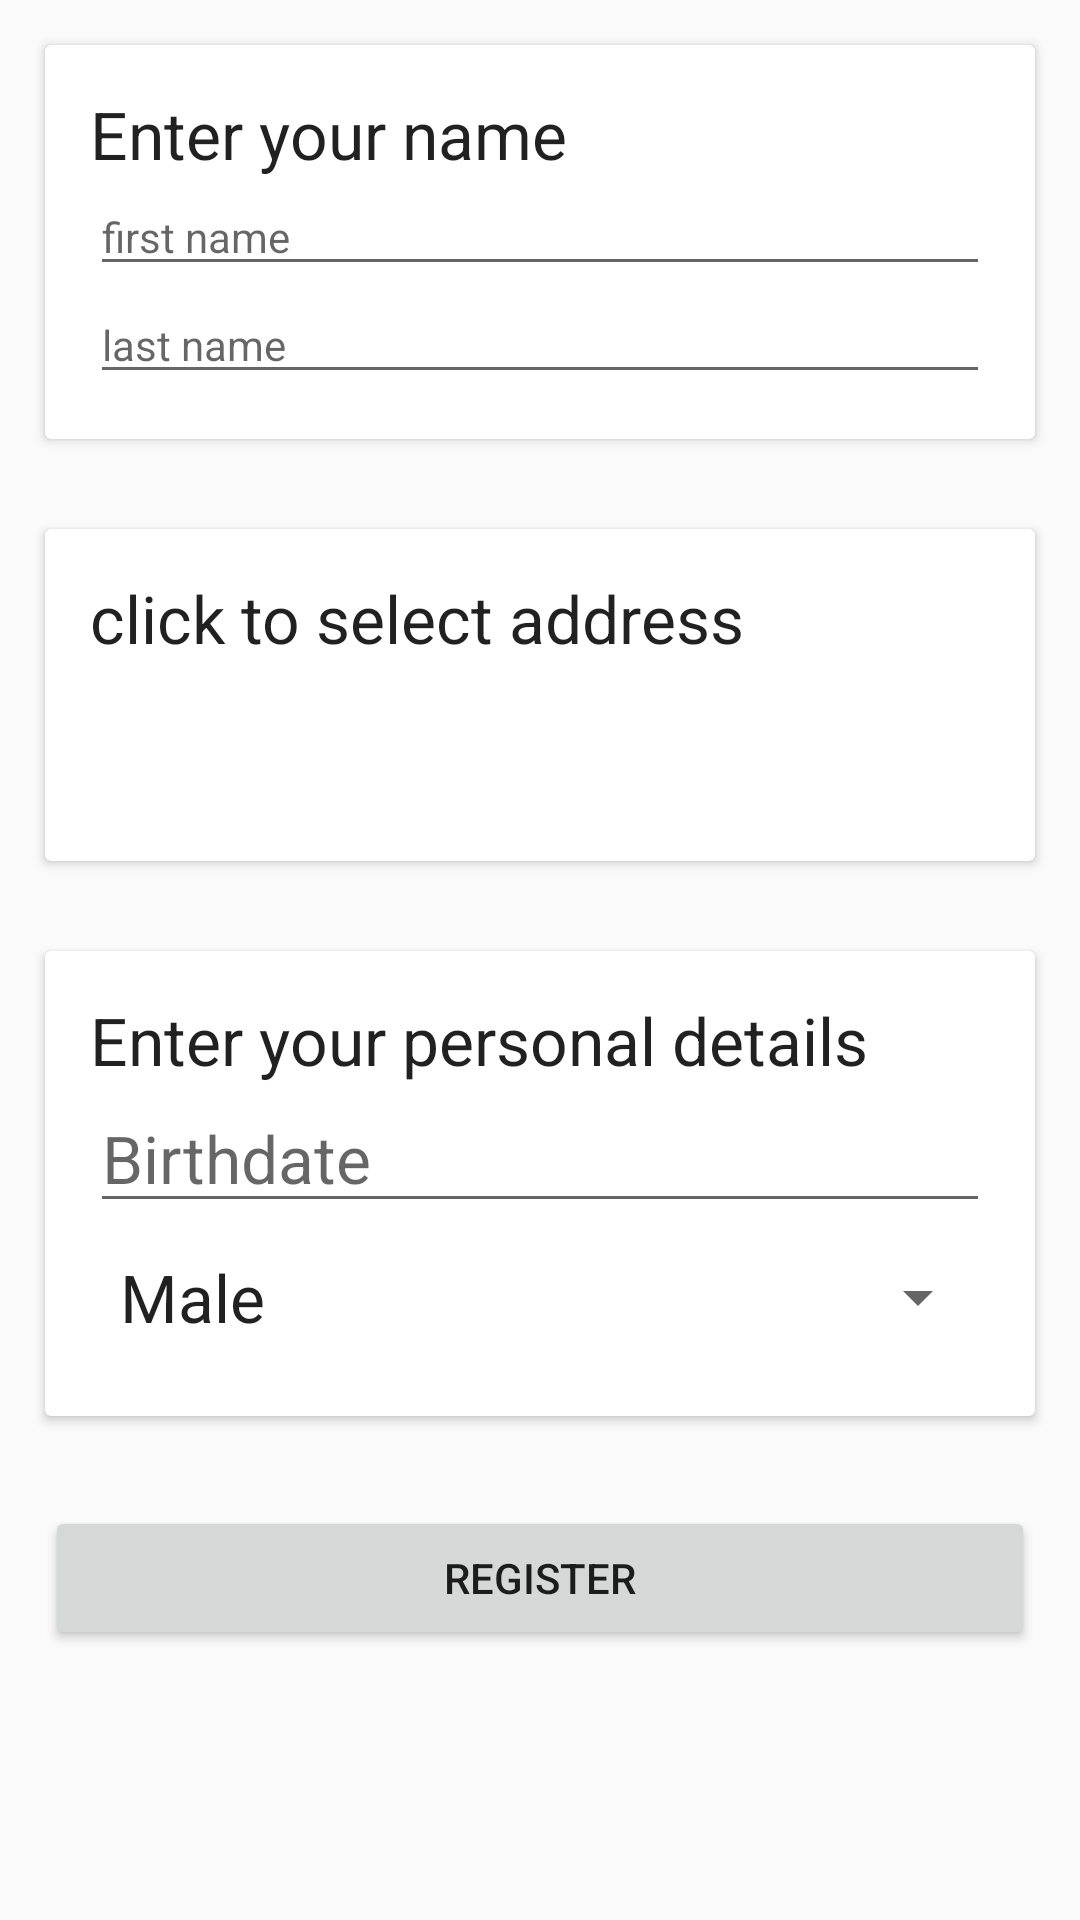

Reconstruct the res/layout file that produces this screen, plus the resources it refers to.
<!-- AndroidManifest.xml: application theme AppTheme -->
<!-- res/layout/content_register.xml -->
<?xml version="1.0" encoding="utf-8"?>
<android.support.v4.widget.NestedScrollView xmlns:android="http://schemas.android.com/apk/res/android"
    xmlns:app="http://schemas.android.com/apk/res-auto"
    xmlns:tools="http://schemas.android.com/tools"
    android:layout_width="match_parent"
    android:layout_height="match_parent"
    app:layout_behavior="@string/appbar_scrolling_view_behavior"
    tools:context="au.com.gravitywave.amber.registration.RegisterActivity"
    tools:showIn="@layout/activity_register">

    <LinearLayout
        android:layout_width="match_parent"
        android:layout_height="wrap_content"
        android:orientation="vertical">

        <android.support.v7.widget.CardView
            android:layout_width="match_parent"
            android:layout_height="match_parent"
            android:layout_margin="15dp">

            <LinearLayout
                android:layout_width="match_parent"
                android:layout_height="wrap_content"
                android:orientation="vertical"
                android:padding="15dp">

                <TextView
                    android:layout_width="wrap_content"
                    android:layout_height="wrap_content"
                    android:text="@string/enter_name_details"
                    android:textAppearance="@android:style/TextAppearance.DeviceDefault.Large" />

                <EditText
                    android:id="@+id/first_name"
                    android:layout_width="match_parent"
                    android:layout_height="wrap_content"
                    android:hint="@string/first_name_prompt"
                    android:inputType="textCapWords"
                    android:textAppearance="@android:style/TextAppearance.DeviceDefault" />

                <EditText
                    android:id="@+id/last_name"
                    android:layout_width="match_parent"
                    android:layout_height="wrap_content"
                    android:hint="@string/last_name_prompt"
                    android:inputType="textCapWords"
                    android:textAppearance="@android:style/TextAppearance.DeviceDefault" />
            </LinearLayout>
        </android.support.v7.widget.CardView>

        <android.support.v7.widget.CardView
            android:layout_width="match_parent"
            android:layout_height="match_parent"
            android:layout_margin="15dp">

            <LinearLayout
                android:layout_width="match_parent"
                android:layout_height="wrap_content"
                android:orientation="vertical"
                android:padding="15dp">

                <LinearLayout xmlns:android="http://schemas.android.com/apk/res/android"
                    android:layout_width="match_parent"
                    android:layout_height="wrap_content"
                    android:orientation="horizontal">


                    <TextView
                        android:id="@+id/address"
                        android:layout_width="match_parent"
                        android:layout_height="wrap_content"
                        android:hint="@string/address_prompt"
                        android:inputType="textMultiLine"
                        android:minLines="3"
                        android:text="@string/address_prompt"
                        android:textAppearance="@android:style/TextAppearance.DeviceDefault.Large" />

                </LinearLayout>
            </LinearLayout>

        </android.support.v7.widget.CardView>

        <android.support.v7.widget.CardView
            android:layout_width="match_parent"
            android:layout_height="match_parent"
            android:layout_margin="15dp">

            <LinearLayout
                android:layout_width="match_parent"
                android:layout_height="wrap_content"
                android:orientation="vertical"
                android:padding="15dp">

                <TextView
                    android:layout_width="wrap_content"
                    android:layout_height="wrap_content"
                    android:text="@string/enter_personal_details"
                    android:textAppearance="@android:style/TextAppearance.DeviceDefault.Large" />


                <TextView xmlns:android="http://schemas.android.com/apk/res/android"
                    android:id="@+id/birthdate"
                    style="@android:style/Widget.EditText"
                    android:layout_width="match_parent"
                    android:layout_height="wrap_content"
                    android:hint="Birthdate"
                    android:textAppearance="@android:style/TextAppearance.DeviceDefault.Large" />

                <Spinner
                    android:id="@+id/gender"
                    android:layout_width="match_parent"
                    android:layout_height="wrap_content"
                    android:entries="@array/gender"
                    android:prompt="@string/gender_prompt">

                </Spinner>
            </LinearLayout>
        </android.support.v7.widget.CardView>

        <Button
            android:id="@+id/register"
            android:layout_width="match_parent"
            android:layout_height="wrap_content"
            android:layout_margin="15dp"
            android:text="@string/register" />

    </LinearLayout>

</android.support.v4.widget.NestedScrollView>
<!-- res/layout/activity_register.xml (included above) -->
<?xml version="1.0" encoding="utf-8"?>
<android.support.design.widget.CoordinatorLayout xmlns:android="http://schemas.android.com/apk/res/android"
    xmlns:app="http://schemas.android.com/apk/res-auto"
    xmlns:tools="http://schemas.android.com/tools"
    android:layout_width="match_parent"
    android:layout_height="match_parent"
    android:fitsSystemWindows="true"
    tools:context="au.com.gravitywave.amber.registration.RegisterActivity">

    <android.support.design.widget.AppBarLayout
        android:id="@+id/app_bar"
        android:layout_width="match_parent"
        android:layout_height="@dimen/app_bar_height"
        android:fitsSystemWindows="true"
        android:theme="@style/AppTheme.AppBarOverlay">

        <android.support.design.widget.CollapsingToolbarLayout
            android:id="@+id/toolbar_layout"
            android:layout_width="match_parent"
            android:layout_height="match_parent"
            android:fitsSystemWindows="true"
            app:contentScrim="?attr/colorPrimary"
            app:layout_scrollFlags="scroll|exitUntilCollapsed">

            <android.support.v7.widget.Toolbar
                android:id="@+id/toolbar"
                android:layout_width="match_parent"
                android:layout_height="?attr/actionBarSize"
                app:layout_collapseMode="pin"
                app:popupTheme="@style/AppTheme.PopupOverlay" />

        </android.support.design.widget.CollapsingToolbarLayout>
    </android.support.design.widget.AppBarLayout>

    <include layout="@layout/content_register" />

</android.support.design.widget.CoordinatorLayout>
<!-- resources referenced by this layout -->
<resources>
  <string-array name="gender">
          <item>Male</item>
          <item>Female</item>
          <item>Other</item>
      </string-array>
  <dimen name="app_bar_height">180dp</dimen>
  <string name="address_prompt">click to select address</string>
  <string name="enter_name_details">Enter your name</string>
  <string name="enter_personal_details">Enter your personal details</string>
  <string name="first_name_prompt">first name</string>
  <string name="gender_prompt">Gender</string>
  <string name="last_name_prompt">last name</string>
  <string name="register">Register</string>
  <style name="AppTheme.AppBarOverlay" parent="ThemeOverlay.AppCompat.Dark.ActionBar" />
  <style name="AppTheme.PopupOverlay" parent="ThemeOverlay.AppCompat.Light" />
  <style name="AppTheme" parent="Theme.AppCompat.Light.DarkActionBar">
          
          <item name="colorPrimary">@color/colorPrimary</item>
          <item name="colorPrimaryDark">@color/colorPrimaryDark</item>
          <item name="colorAccent">@color/colorAccent</item>
  
          
          <item name="android:spinnerItemStyle">
              @style/spinnerItemStyle
          </item>
  
          
          <item name="android:spinnerDropDownItemStyle">
              @style/spinnerDropDownItemStyle
          </item>
      </style>
  <color name="colorPrimary">#00ff99</color>
  <color name="colorPrimaryDark">#303F9F</color>
  <color name="colorAccent">#d32f2f</color>
  <style name="spinnerItemStyle">
          <item name="android:padding">10dp</item>
          
          
          <item name="android:textAppearance">@style/TextAppearance.AppCompat.Large</item>
      </style>
  <style name="spinnerDropDownItemStyle">
          <item name="android:padding">20dp</item>
          
          
          <item name="android:textAppearance">@style/TextAppearance.AppCompat.Large</item>
      </style>
</resources>
